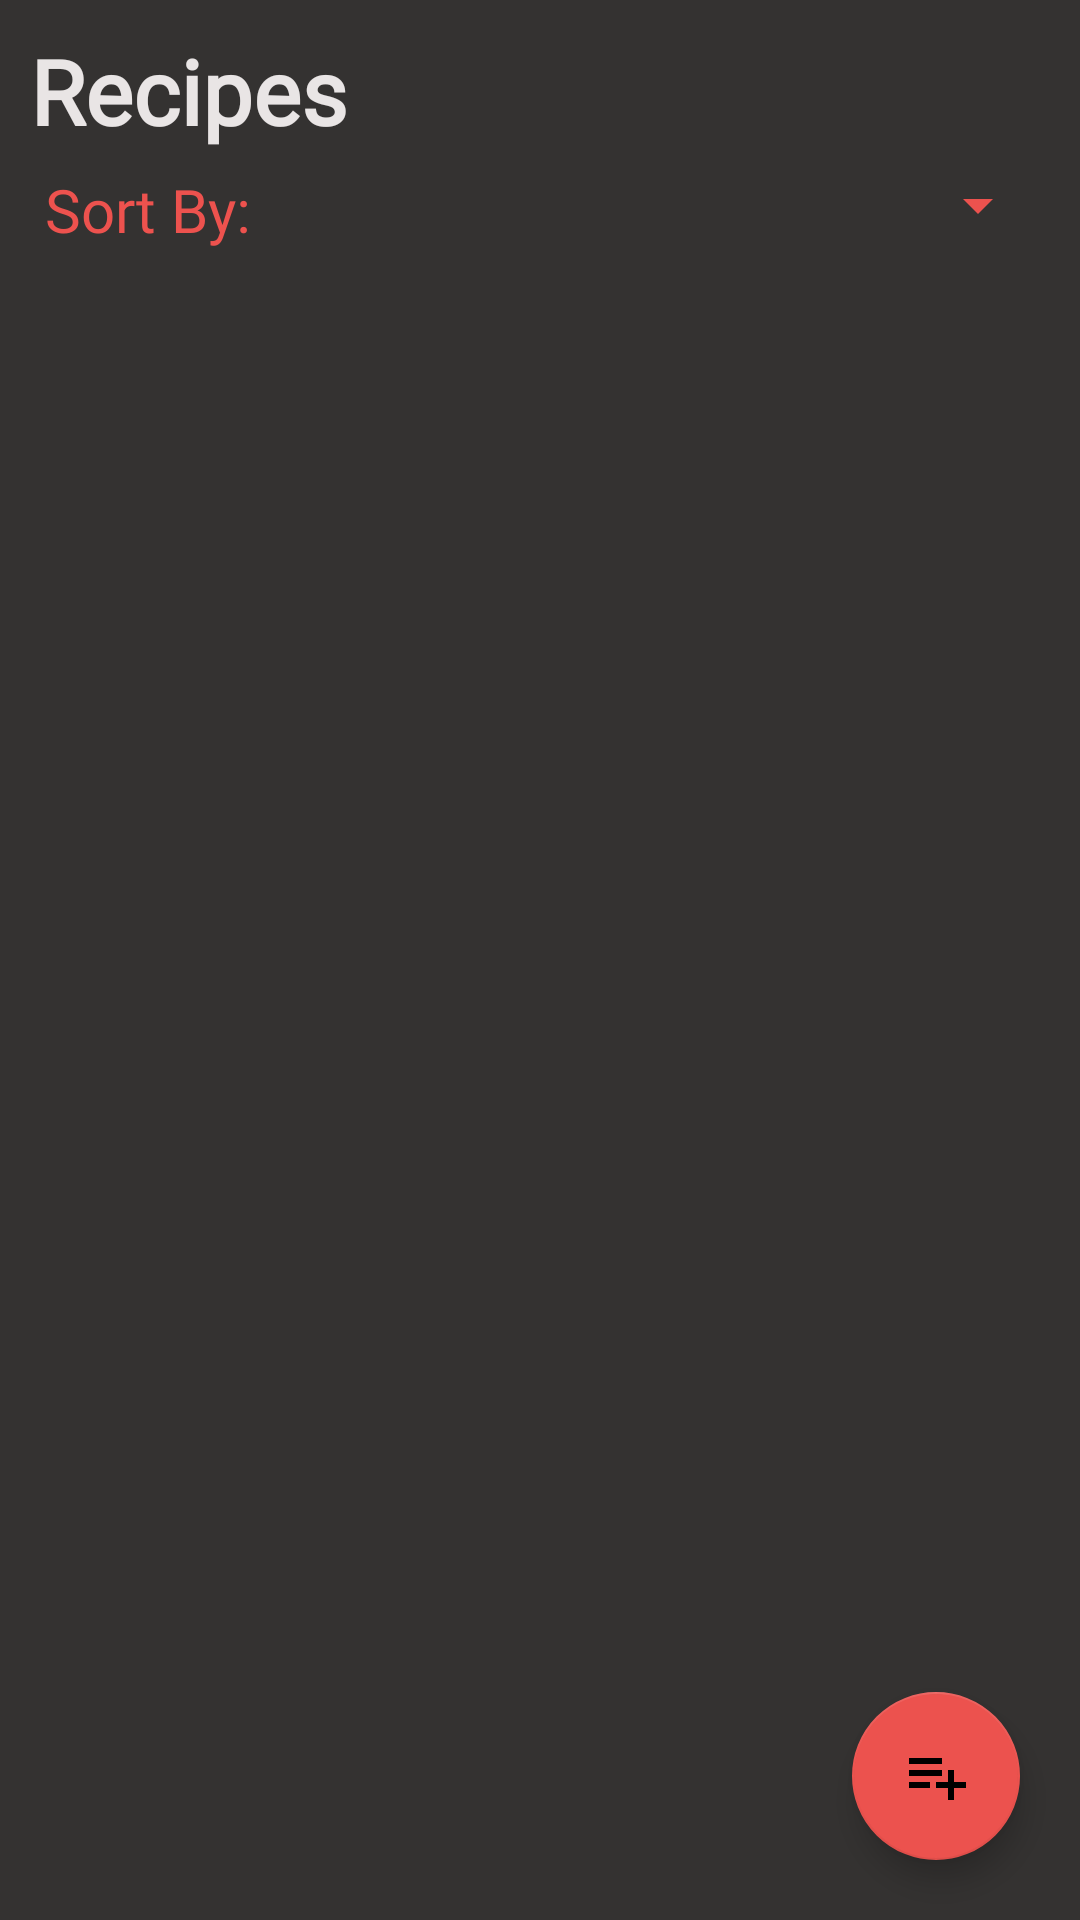

Android layout source for this screen:
<!-- AndroidManifest.xml: application theme Theme.CookingApp -->
<!-- res/layout/activity_recipes.xml -->
<?xml version="1.0" encoding="utf-8"?>

<LinearLayout xmlns:android="http://schemas.android.com/apk/res/android"
    xmlns:app="http://schemas.android.com/apk/res-auto"
    xmlns:tools="http://schemas.android.com/tools"
    android:layout_width="match_parent"
    android:layout_height="match_parent"
    android:background="#343231"
    android:orientation="vertical"
    tools:context=".RecipesActivity">

    <TextView
        android:id="@+id/recipe_title"
        android:layout_width="match_parent"
        android:layout_height="wrap_content"
        android:fontFamily="@font/karma_medium"
        android:text="Recipes"
        android:textColor="#E9E5E5"
        android:textSize="30sp"
        android:paddingTop="10dp"
        android:paddingStart="10dp"
        android:paddingEnd="0dp"
        android:textStyle="bold" />


    <LinearLayout
        android:layout_width="match_parent"
        android:layout_height="wrap_content"
        android:orientation="horizontal"
        android:paddingVertical="1dp"
        android:paddingHorizontal="5dp"
        android:layout_margin="5dp">

        <TextView
            android:layout_width="100dp"
            android:layout_height="35dp"
            android:layout_marginStart="5dp"
            android:fontFamily="@font/karma_medium"
            android:text="Sort By:"
            android:textColor="#ED524E"
            android:textSize="20sp" />

        <Spinner
            android:id="@+id/recipes_sortBy_spinner"
            android:layout_width="0dp"
            android:layout_height="wrap_content"
            android:layout_weight="1"
            android:backgroundTint="#EC524E"
            android:popupBackground="#343231"/>
    </LinearLayout>

    <FrameLayout
        android:layout_width="match_parent"
        android:layout_height="match_parent">


    <ListView
        android:id="@+id/recipe_list"
        android:layout_width="match_parent"
        android:layout_height="wrap_content"
        android:layout_margin="5dp"
        android:padding="5dp"
        android:dividerHeight="12.0sp"
        />

    <com.google.android.material.floatingactionbutton.FloatingActionButton
        android:id="@+id/recipe_add_button"
        android:onClick="onAddRecipeClick"
        android:layout_width="match_parent"
        android:layout_height="wrap_content"
        android:layout_gravity="bottom|end"
        android:layout_margin="20dp"
        android:clickable="true"
        app:backgroundTint="#EC524E"
        app:srcCompat="@drawable/ic_baseline_playlist_add_24"
        android:focusable="true"
        android:contentDescription="add recipe"
         />
    </FrameLayout>
</LinearLayout>
<!-- resources referenced by this layout -->
<resources>
  <!-- drawable ic_baseline_playlist_add_24 (drawable) -->
  <vector android:autoMirrored="true" android:height="24dp"
      android:tint="#343231" android:viewportHeight="24"
      android:viewportWidth="24" android:width="24dp" xmlns:android="http://schemas.android.com/apk/res/android">
      <path android:fillColor="@android:color/white" android:pathData="M14,10H3v2h11V10zM14,6H3v2h11V6zM18,14v-4h-2v4h-4v2h4v4h2v-4h4v-2H18zM3,16h7v-2H3V16z"/>
  </vector>
  <style name="Theme.CookingApp" parent="Theme.MaterialComponents.DayNight.DarkActionBar">
          
          <item name="colorPrimary">@color/purple_500</item>
          <item name="colorPrimaryVariant">@color/purple_700</item>
          <item name="colorOnPrimary">@color/white</item>
          
          <item name="colorSecondary">@color/teal_200</item>
          <item name="colorSecondaryVariant">@color/teal_700</item>
          <item name="colorOnSecondary">@color/black</item>
          
          <item name="android:statusBarColor">?attr/colorPrimaryVariant</item>
          
      </style>
  <color name="purple_500">#EC524E</color>
  <color name="purple_700">#830805</color>
  <color name="white">#FFFFFFFF</color>
  <color name="teal_200">#FF03DAC5</color>
  <color name="teal_700">#FF018786</color>
  <color name="black">#FF000000</color>
</resources>
